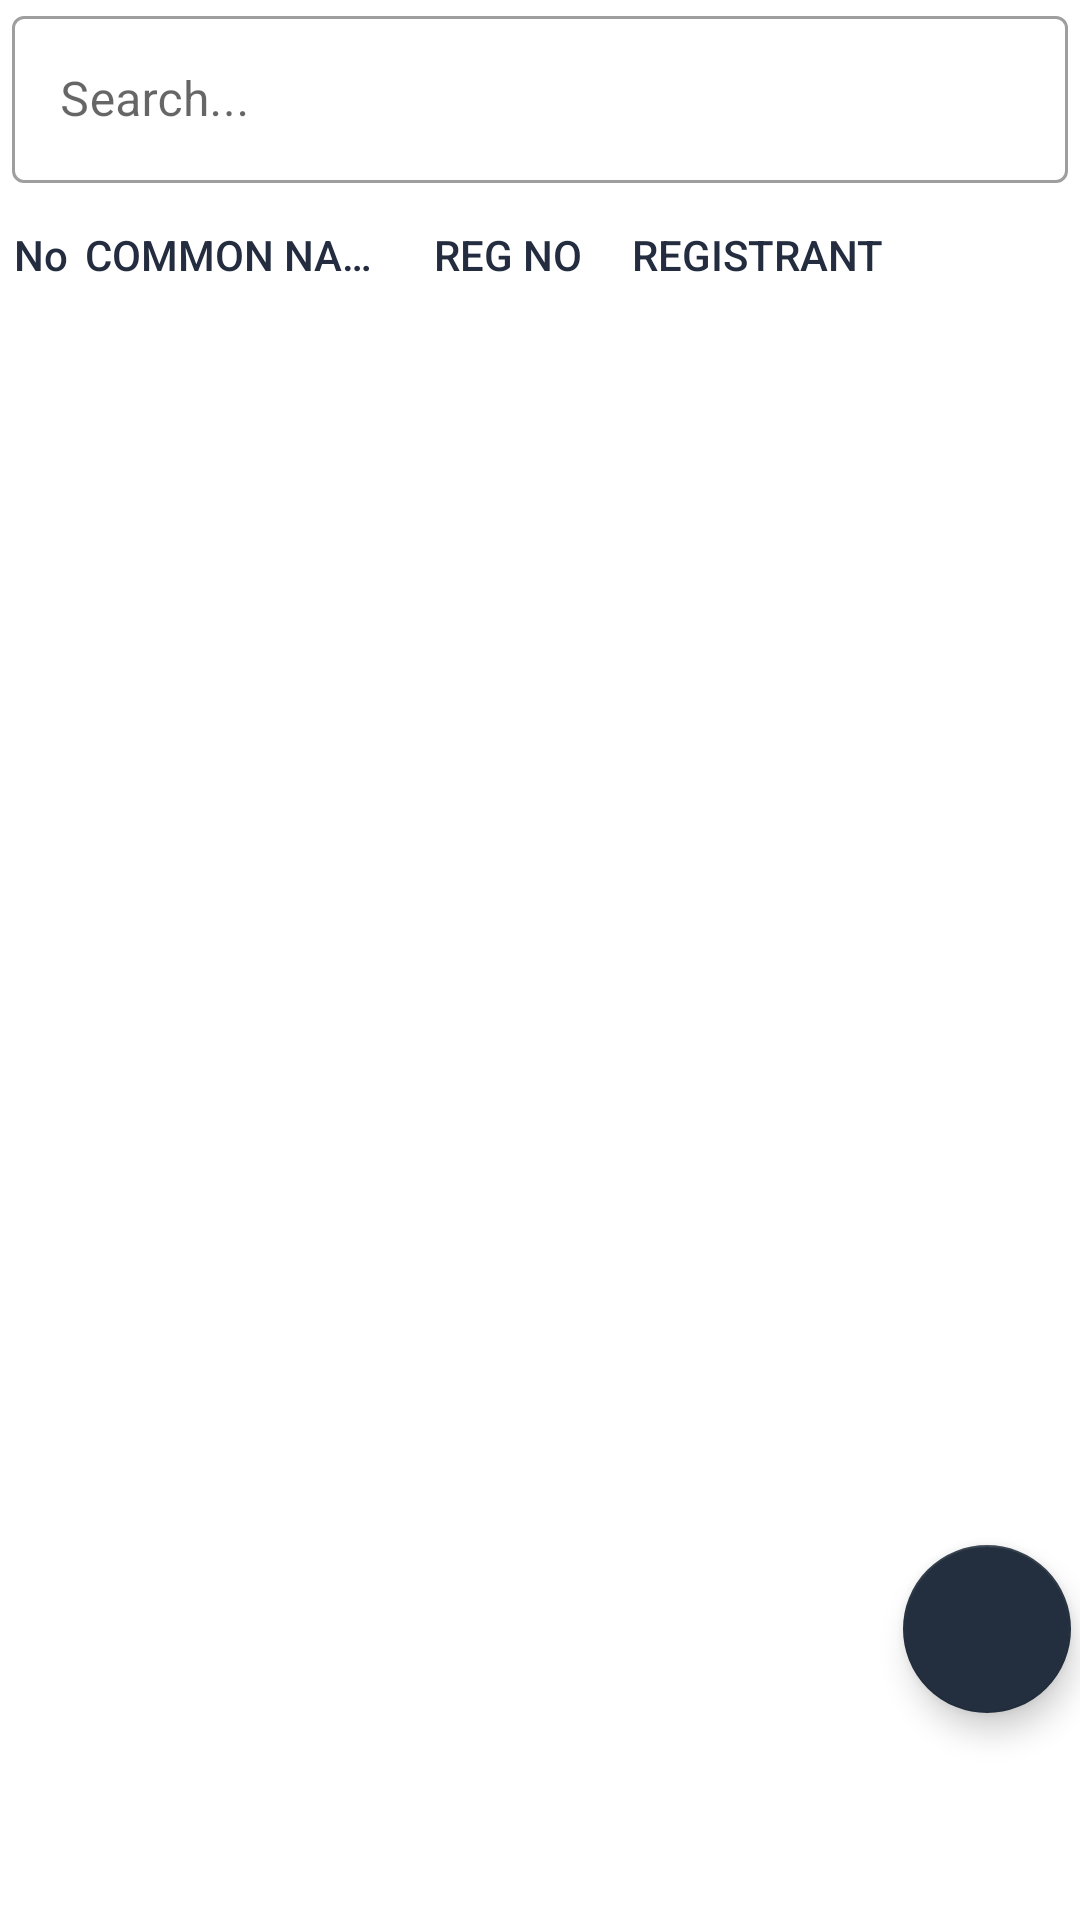

Here is an Android app screen rendered from its layout file. Give the layout XML and the strings, colors and styles it references.
<!-- AndroidManifest.xml: application theme AppTheme -->
<!-- res/layout/fragment_acaricides.xml -->
<?xml version="1.0" encoding="utf-8"?>
<androidx.constraintlayout.widget.ConstraintLayout xmlns:android="http://schemas.android.com/apk/res/android"
    xmlns:app="http://schemas.android.com/apk/res-auto"
    xmlns:tools="http://schemas.android.com/tools"
    android:layout_width="match_parent"
    android:layout_height="match_parent">

    <com.google.android.material.textfield.TextInputLayout
        android:id="@+id/acaricide_search_field"
        android:layout_width="match_parent"
        android:layout_height="wrap_content"
        android:hint="Search..."
        style="@style/Widget.MaterialComponents.TextInputLayout.OutlinedBox"
        app:layout_constraintEnd_toEndOf="parent"
        app:layout_constraintStart_toEndOf="parent"
        app:layout_constraintStart_toStartOf="parent"
        app:layout_constraintTop_toTopOf="parent"
        app:endIconMode="clear_text">

        <com.google.android.material.textfield.TextInputEditText
            android:layout_width="match_parent"
            android:layout_height="wrap_content"
            android:layout_margin="4dp"/>

    </com.google.android.material.textfield.TextInputLayout>

    <LinearLayout
        android:id="@+id/acaricide_item_title"
        android:layout_width="match_parent"
        android:layout_height="40sp"
        android:gravity="center_vertical"
        android:orientation="horizontal"
        android:padding="8sp"
        app:layout_constraintTop_toBottomOf="@+id/acaricide_search_field"
        app:layout_constraintStart_toEndOf="parent"
        app:layout_constraintStart_toStartOf="parent"
        android:paddingStart="2dp"
        android:paddingEnd="2dp">

        <TextView
            android:id="@+id/acaricide_item_no"
            android:layout_width="0dp"
            android:layout_height="wrap_content"
            android:layout_weight="0.4"
            android:gravity="center"
            android:ellipsize="end"
            android:layout_marginEnd="3dp"
            android:layout_marginRight="3dp"
            android:maxLines="1"
            android:scrollHorizontally="true"
            android:text="No"
            android:textAppearance="@style/Base.TextAppearance.AppCompat.Body2"
            android:textColor="@color/colorPrimaryDark" />

        <TextView
            android:id="@+id/acaricide_item_common_name"
            android:layout_width="0dp"
            android:layout_height="wrap_content"
            android:layout_weight="1.7"
            android:ellipsize="end"
            android:maxLines="1"
            android:scrollHorizontally="true"
            android:text="COMMON NAME"
            android:textAppearance="@style/Base.TextAppearance.AppCompat.Body2"
            android:textColor="@color/colorPrimaryDark" />

        <TextView
            android:id="@+id/acaricide_item_reg_no"
            android:layout_width="0dp"
            android:layout_height="wrap_content"
            android:layout_weight="1.4"
            android:ellipsize="end"
            android:gravity="center"
            android:maxLines="1"
            android:scrollHorizontally="true"
            android:text="REG NO"
            android:textAppearance="@style/Base.TextAppearance.AppCompat.Body2"
            android:textColor="@color/colorPrimaryDark" />

        <TextView
            android:id="@+id/acaricide_item_registrant"
            android:layout_width="0dp"
            android:layout_height="wrap_content"
            android:layout_weight="2.5"
            android:ellipsize="end"
            android:gravity="start"
            android:maxLines="1"
            android:scrollHorizontally="true"
            android:text="REGISTRANT"
            android:textAppearance="@style/Base.TextAppearance.AppCompat.Body2"
            android:textColor="@color/colorPrimaryDark" />
    </LinearLayout>

    <androidx.recyclerview.widget.RecyclerView
        android:id="@+id/acaricide_recyclerView"
        android:layout_width="match_parent"
        android:layout_height="wrap_content"
        android:background="@color/overlay_dark_10"
        app:layout_constraintEnd_toEndOf="parent"
        app:layout_constraintHorizontal_bias="1.0"
        app:layout_constraintStart_toStartOf="parent"
        app:layout_constraintTop_toBottomOf="@+id/acaricide_item_title"
        app:layoutManager="androidx.recyclerview.widget.LinearLayoutManager"
        />

    <ProgressBar
        android:id="@+id/progressBar"
        android:layout_width="100sp"
        android:layout_height="100sp"
        android:layout_gravity="center"
        android:visibility="gone"
        app:layout_constraintBottom_toBottomOf="parent"
        app:layout_constraintEnd_toEndOf="parent"
        app:layout_constraintStart_toStartOf="parent"
        app:layout_constraintTop_toBottomOf="@+id/acaricide_item_title"
        tools:visibility="visible" />

    <com.google.android.material.floatingactionbutton.FloatingActionButton
        android:id="@+id/fab_refresh"
        android:layout_width="wrap_content"
        android:layout_height="wrap_content"
        android:layout_marginEnd="3dp"
        android:layout_marginRight="3dp"
        android:clickable="true"
        android:focusable="true"
        android:background="@color/colorPrimaryDark"
        app:backgroundTint="@color/colorPrimary"
        app:layout_constraintBottom_toBottomOf="parent"
        app:layout_constraintEnd_toEndOf="parent"
        app:layout_constraintTop_toTopOf="@+id/acaricide_item_title"
        app:layout_constraintVertical_bias="0.867"
        app:rippleColor="@color/cardview_light_background"
        app:srcCompat="@drawable/ic_refresh" />

</androidx.constraintlayout.widget.ConstraintLayout>
<!-- resources referenced by this layout -->
<resources>
  <color name="colorPrimary">#232F3E</color>
  <color name="colorPrimaryDark">#232D3F</color>
  <color name="overlay_dark_10">#1A000000</color>
  <style name="AppTheme" parent="Theme.MaterialComponents.DayNight">
          
          <item name="colorPrimary">@color/colorPrimary</item>
          <item name="colorPrimaryDark">@color/colorPrimaryDark</item>
          <item name="colorAccent">@color/colorAccent</item>
      </style>
  <color name="colorAccent">#212D3D</color>
</resources>
